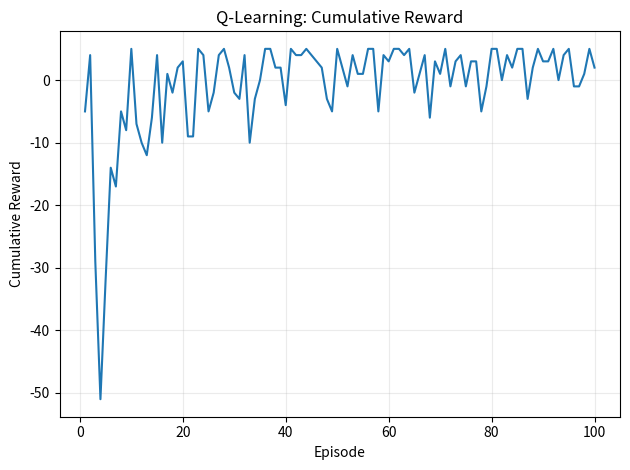

The matplotlib source for this figure:
import numpy as np
import matplotlib.pyplot as plt

# 4x4 Grid World
N = 4
START, GOAL = 0, 15
OBSTACLES = {5, 10}
ACTIONS = ["U", "D", "L", "R"]
MOVES = [(-1,0), (1,0), (0,-1), (0,1)]

alpha, gamma, epsilon = 0.10, 0.90, 0.20
episodes = 100
Q = np.zeros((16, 4))
rng = np.random.default_rng(7)

def step(state, action):
    r, c = divmod(state, N)
    dr, dc = MOVES[action]
    nr, nc = r + dr, c + dc

    if not (0 <= nr < N and 0 <= nc < N):
        return state, -1, False

    ns = nr * N + nc
    if ns in OBSTACLES:
        return ns, -5, False
    if ns == GOAL:
        return ns, 10, True
    return ns, -1, False

snapshots = {}
rewards = []

for ep in range(1, episodes + 1):
    state, total = START, 0

    for _ in range(100):
        if rng.random() < epsilon:
            action = int(rng.integers(4))
        else:
            action = int(rng.choice(np.flatnonzero(Q[state] == Q[state].max())))

        next_state, reward, done = step(state, action)

        future = 0 if done else gamma * np.max(Q[next_state])
        Q[state, action] += alpha * (reward + future - Q[state, action])

        total += reward
        state = next_state

        if done:
            break

    rewards.append(total)

    if ep in [1, 50, 100]:
        snapshots[ep] = Q.copy()

# Representative states: start and state 6
print("\nQ-values at Episodes 1, 50 and 100")
for ep in [1, 50, 100]:
    print(f"Episode {ep}")
    print("State 0 :", np.round(snapshots[ep][0], 3))
    print("State 6 :", np.round(snapshots[ep][6], 3))

# Final policy
print("\nFINAL POLICY")
for s in range(16):
    if s == GOAL:
        p = "G"
    elif s in OBSTACLES:
        p = "X"
    else:
        p = ACTIONS[np.argmax(Q[s])]
    print(f"State {s:2}: {p}")

# Plot cumulative reward
plt.plot(range(1, episodes + 1), rewards)
plt.xlabel("Episode")
plt.ylabel("Cumulative Reward")
plt.title("Q-Learning: Cumulative Reward")
plt.grid(alpha=0.25)
plt.tight_layout()
plt.savefig("cumulative_reward.png", dpi=180)
plt.show()
